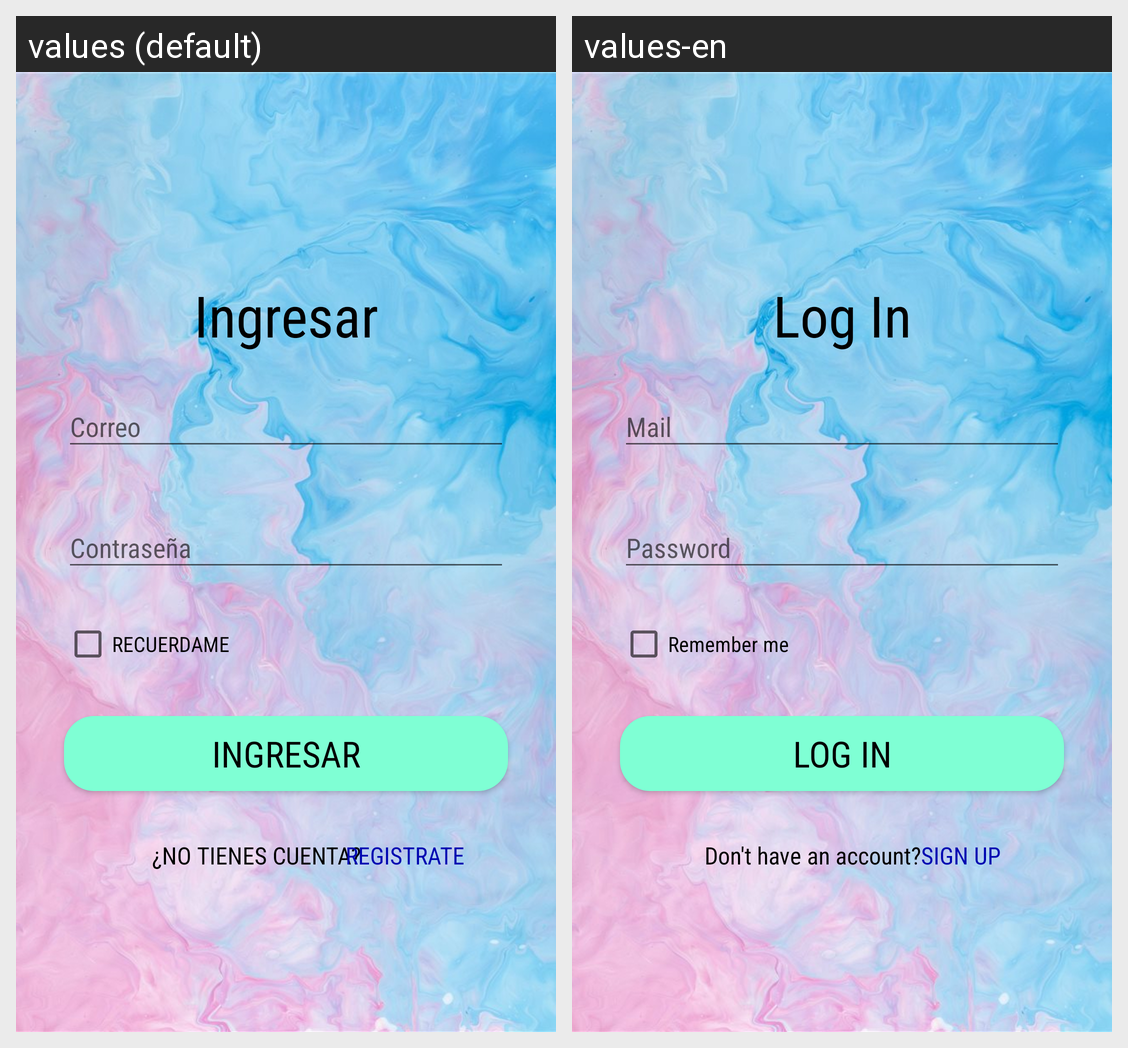

Strings drawn on this Android screen and how each of the app's shown locales translates them:
Android screen res/layout/activity_login.xml rendered under 2 locales, left to right: values (default), values-en. Device: Nexus 5 (rendered at 1080×1920; each locale shown at half size, 540×960, under a caption strip naming it); theme AppTheme.
Strings drawn on this screen, with the default value and each locale's value (text and hints the layout hard-codes, and strings that could not be matched under every locale, appear in the picture but are not listed):

login
  values: Ingresar
  values-en: Log In

recuerdame
  values: RECUERDAME
  values-en: Remember me

no_tienes_cuenta
  values: ¿NO TIENES CUENTA?
  values-en: Don't have an account?

registrate
  values: REGISTRATE
  values-en: SIGN UP
